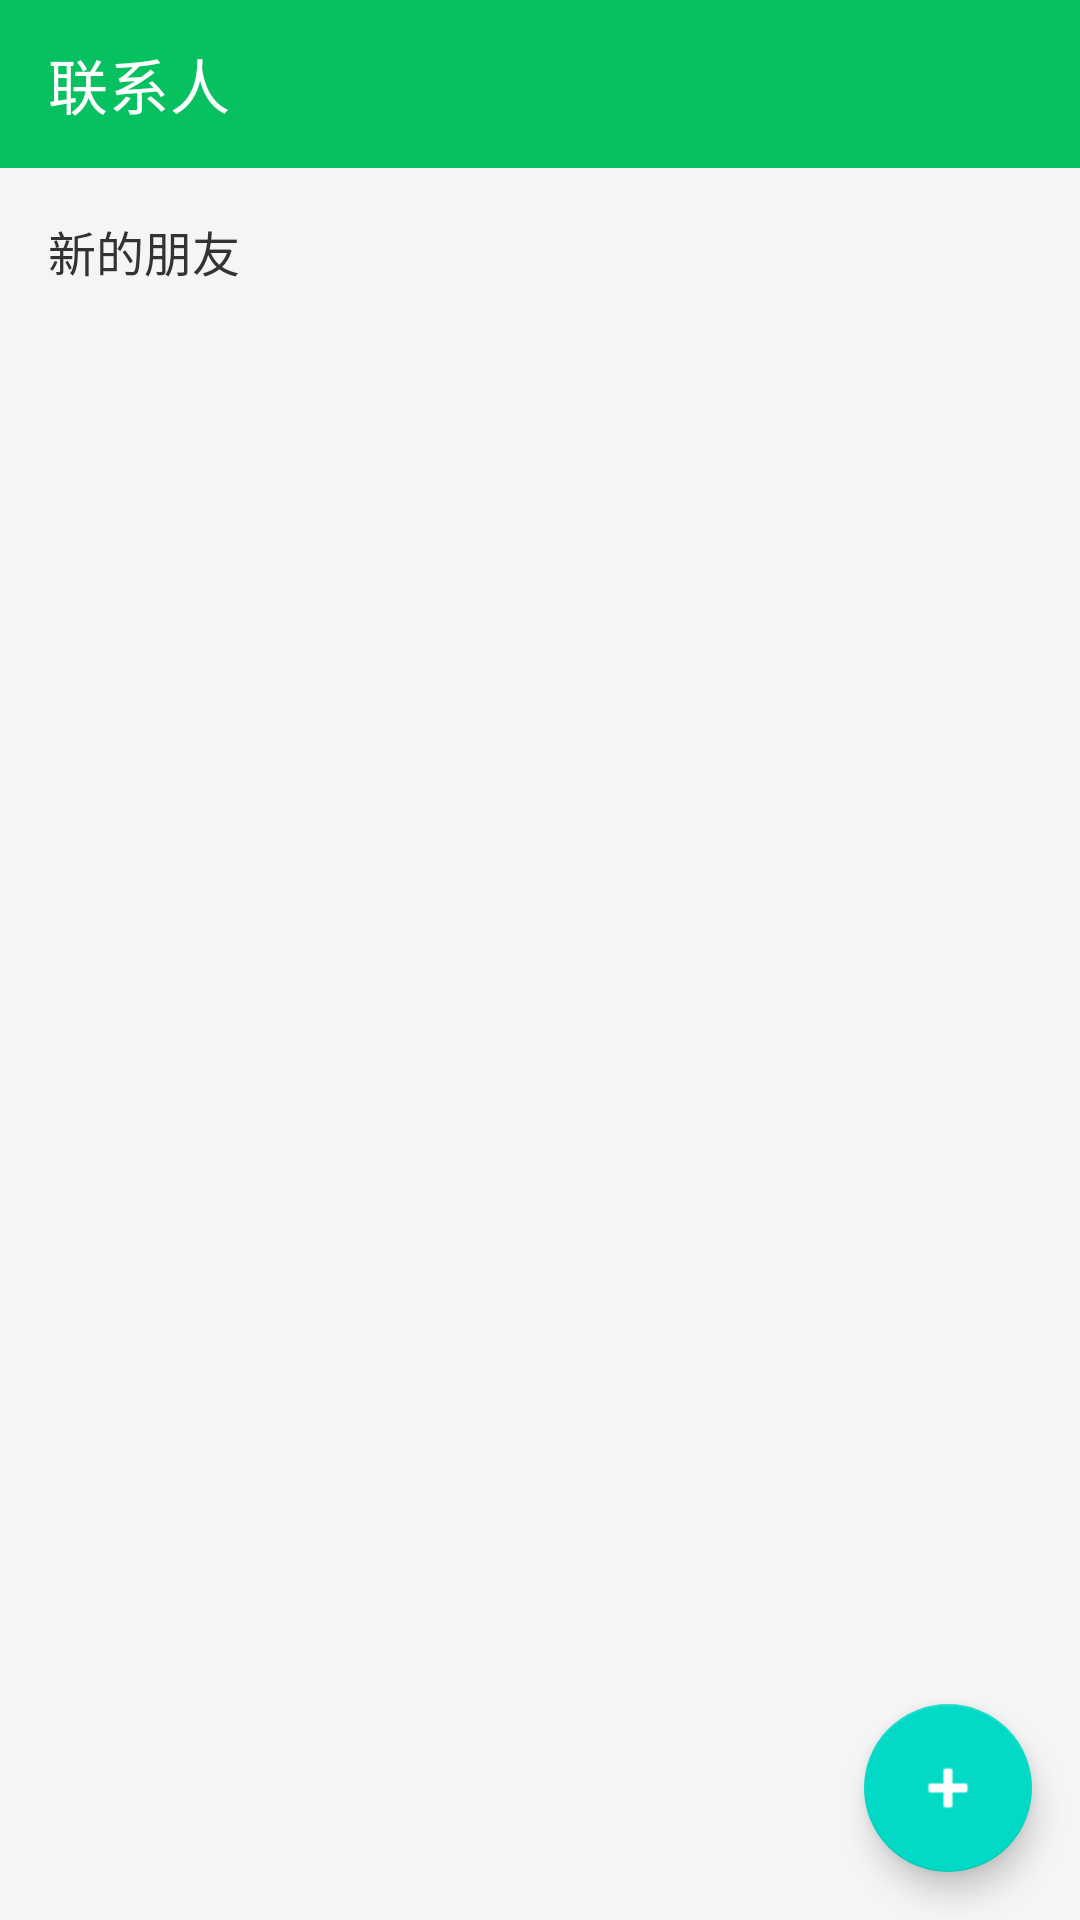

Here is an Android app screen rendered from its layout file. Give the layout XML and the strings, colors and styles it references.
<!-- AndroidManifest.xml: application theme Theme.Tongxun -->
<!-- res/layout/fragment_contact.xml -->
<?xml version="1.0" encoding="utf-8"?>
<androidx.constraintlayout.widget.ConstraintLayout xmlns:android="http://schemas.android.com/apk/res/android"
    xmlns:app="http://schemas.android.com/apk/res-auto"
    android:layout_width="match_parent"
    android:layout_height="match_parent"
    android:background="@color/background">

    <com.google.android.material.appbar.AppBarLayout
        android:id="@+id/appBarLayout"
        android:layout_width="0dp"
        android:layout_height="wrap_content"
        app:layout_constraintEnd_toEndOf="parent"
        app:layout_constraintStart_toStartOf="parent"
        app:layout_constraintTop_toTopOf="parent">

        <com.google.android.material.appbar.MaterialToolbar
            android:id="@+id/toolbar"
            android:layout_width="match_parent"
            android:layout_height="?attr/actionBarSize"
            android:background="?attr/colorPrimary"
            app:title="@string/contacts"
            app:titleTextColor="@color/white" />
    </com.google.android.material.appbar.AppBarLayout>

    <LinearLayout
        android:id="@+id/layoutNewFriend"
        android:layout_width="0dp"
        android:layout_height="wrap_content"
        android:background="?attr/selectableItemBackground"
        android:orientation="horizontal"
        android:padding="16dp"
        app:layout_constraintEnd_toEndOf="parent"
        app:layout_constraintStart_toStartOf="parent"
        app:layout_constraintTop_toBottomOf="@+id/appBarLayout">

        <TextView
            android:id="@+id/tvNewFriend"
            android:layout_width="0dp"
            android:layout_height="wrap_content"
            android:layout_weight="1"
            android:text="@string/new_friend"
            android:textColor="@color/text_primary"
            android:textSize="16sp" />

        <TextView
            android:id="@+id/tvRequestCount"
            android:layout_width="wrap_content"
            android:layout_height="wrap_content"
            android:background="@drawable/bg_unread_count"
            android:minWidth="20dp"
            android:paddingHorizontal="6dp"
            android:paddingVertical="2dp"
            android:textColor="@color/white"
            android:textSize="12sp"
            android:textStyle="bold"
            android:visibility="gone" />
    </LinearLayout>

    <androidx.recyclerview.widget.RecyclerView
        android:id="@+id/recyclerView"
        android:layout_width="0dp"
        android:layout_height="0dp"
        android:padding="8dp"
        app:layout_constraintBottom_toBottomOf="parent"
        app:layout_constraintEnd_toEndOf="parent"
        app:layout_constraintStart_toStartOf="parent"
        app:layout_constraintTop_toBottomOf="@+id/layoutNewFriend" />

    <TextView
        android:id="@+id/tvEmpty"
        android:layout_width="wrap_content"
        android:layout_height="wrap_content"
        android:text="@string/no_friends"
        android:textColor="@color/text_secondary"
        android:textSize="16sp"
        android:visibility="gone"
        app:layout_constraintBottom_toBottomOf="parent"
        app:layout_constraintEnd_toEndOf="parent"
        app:layout_constraintStart_toStartOf="parent"
        app:layout_constraintTop_toTopOf="parent" />

    <com.google.android.material.floatingactionbutton.FloatingActionButton
        android:id="@+id/fabAddFriend"
        android:layout_width="wrap_content"
        android:layout_height="wrap_content"
        android:layout_margin="16dp"
        android:src="@android:drawable/ic_input_add"
        app:layout_constraintBottom_toBottomOf="parent"
        app:layout_constraintEnd_toEndOf="parent"
        app:tint="@color/white" />

</androidx.constraintlayout.widget.ConstraintLayout>
<!-- resources referenced by this layout -->
<resources>
  <color name="background">#FFF5F5F5</color>
  <color name="text_primary">#FF333333</color>
  <color name="text_secondary">#FF999999</color>
  <color name="white">#FFFFFFFF</color>
  <!-- drawable bg_unread_count (drawable) -->
  <?xml version="1.0" encoding="utf-8"?>
  <shape xmlns:android="http://schemas.android.com/apk/res/android"
      android:shape="oval">
      <solid android:color="#FA5151" />
  </shape>
  <string name="contacts">联系人</string>
  <string name="new_friend">新的朋友</string>
  <string name="no_friends">暂无好友</string>
  <style name="Theme.Tongxun" parent="Theme.MaterialComponents.DayNight.NoActionBar">
          <item name="colorPrimary">@color/primary</item>
          <item name="colorPrimaryDark">@color/primary_dark</item>
          <item name="colorAccent">@color/accent</item>
          <item name="android:statusBarColor">@color/primary</item>
          <item name="android:windowLightStatusBar">false</item>
      </style>
  <color name="primary">#FF07C160</color>
  <color name="primary_dark">#FF06AD56</color>
  <color name="accent">#FF576B95</color>
</resources>
